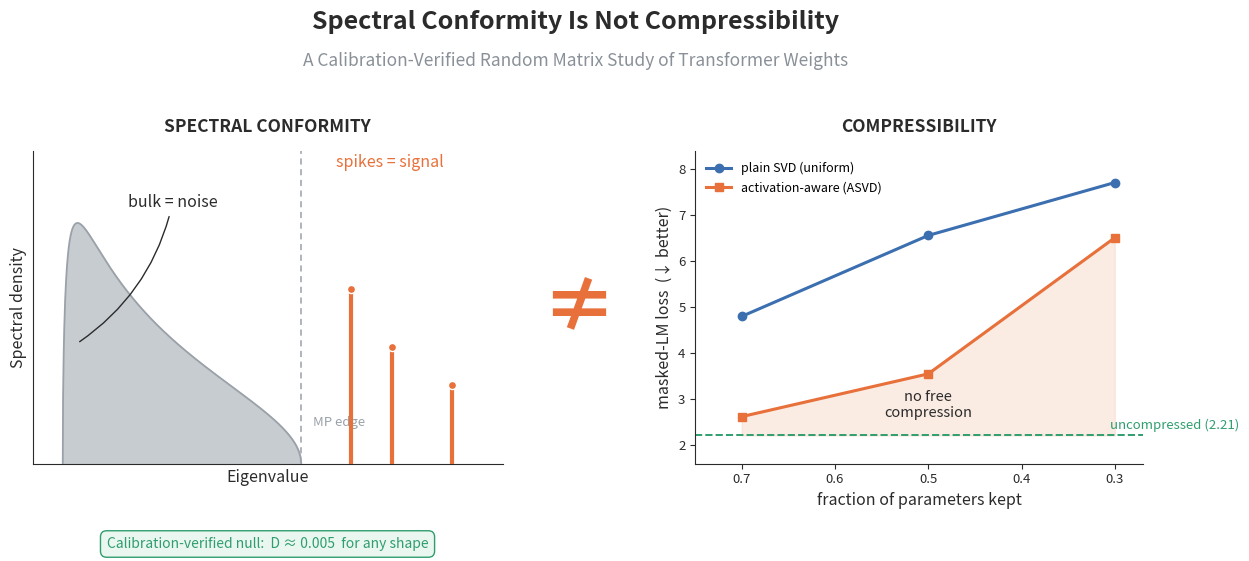

Write the Python code that produced this figure.
"""Graphical abstract for 'Spectral Conformity Is Not Compressibility'.
Left: the calibrated weight spectrum (MP bulk = noise, spikes = signal).
Center: the title's claim, a bold  != .
Right: the real compression stress-test (truncating weights wrecks the model),
so spectral conformity does NOT imply compressibility."""
import numpy as np
import matplotlib; matplotlib.use("Agg")
import matplotlib.pyplot as plt
from matplotlib import gridspec

# ---------- palette ----------
BULK, BULK_EDGE = "#c7ccd1", "#9aa1a8"
SIGNAL = "#e8703a"          # orange accent = signal / ASVD
BLUE = "#3b6fb0"            # uniform
GREEN = "#2f9e6f"           # baseline
INK, MUTE = "#2b2b2b", "#8a9098"

fig = plt.figure(figsize=(12.2, 5.3), dpi=200); fig.patch.set_facecolor("white")
gs = gridspec.GridSpec(1, 2, width_ratios=[1.05, 1.0], wspace=0.42,
                       left=0.055, right=0.965, top=0.72, bottom=0.13)

# =========================================================== LEFT: spectrum
axL = fig.add_subplot(gs[0]); axL.set_facecolor("white")
BETA = 0.35
lm, lp = (1-np.sqrt(BETA))**2, (1+np.sqrt(BETA))**2
x = np.linspace(lm, lp, 800)
rho = np.sqrt(np.clip((lp-x)*(x-lm), 0, None))/(2*np.pi*BETA*x)
axL.fill_between(x, rho, color=BULK, zorder=2)
axL.plot(x, rho, color=BULK_EDGE, lw=1.3, zorder=3)
axL.axvline(lp, ls=(0, (4, 3)), color=BULK_EDGE, lw=1.1, zorder=1)
spk, hts = [lp+0.5, lp+0.9, lp+1.5], [0.6, 0.4, 0.27]
for sx, sh in zip(spk, hts):
    axL.plot([sx, sx], [0, sh], color=SIGNAL, lw=3, solid_capstyle="round", zorder=4)
    axL.scatter([sx], [sh], s=34, color=SIGNAL, zorder=5, edgecolor="white", lw=1)
ymax = rho.max()*1.3
axL.set_xlim(lm-0.3, spk[-1]+0.5); axL.set_ylim(0, ymax)
axL.annotate("bulk = noise", (x[np.argmax(rho)], rho.max()*0.5),
             (x[np.argmax(rho)]+0.5, ymax*0.82), fontsize=11.5, color=INK, ha="left",
             arrowprops=dict(arrowstyle="-", color=INK, lw=1, connectionstyle="arc3,rad=-0.2"))
axL.annotate("spikes = signal", (spk[0], hts[0]), (spk[0]-0.15, ymax*0.95),
             fontsize=11.5, color=SIGNAL, ha="left")
axL.text(lp+0.12, ymax*0.12, "MP edge", fontsize=9.5, color=BULK_EDGE, style="italic", ha="left")
axL.set_xlabel("Eigenvalue", fontsize=11.5, color=INK)
axL.set_ylabel("Spectral density", fontsize=11.5, color=INK)
axL.set_xticks([]); axL.set_yticks([])
for s in ("top", "right"): axL.spines[s].set_visible(False)
for s in ("left", "bottom"): axL.spines[s].set_color(INK)
# calibration badge
axL.text(0.5, -0.235, "Calibration-verified null:  D ≈ 0.005  for any shape",
         transform=axL.transAxes, fontsize=10, color=GREEN, ha="center", va="top",
         bbox=dict(boxstyle="round,pad=0.45", fc="#eaf6f0", ec=GREEN, lw=1))
axL.text(0.5, 1.06, "SPECTRAL CONFORMITY", transform=axL.transAxes, ha="center",
         fontsize=12.5, color=INK, fontweight="bold")

# =========================================================== RIGHT: compression
axR = fig.add_subplot(gs[1]); axR.set_facecolor("white")
kept = [0.7, 0.5, 0.3]                       # real BERT-base means (results/compression_multi.csv)
uniform, asvd, base = [4.80, 6.56, 7.71], [2.62, 3.55, 6.51], 2.21
axR.axhline(base, ls="--", color=GREEN, lw=1.4, zorder=1)
axR.text(0.305, base+0.15, "uncompressed (2.21)", fontsize=9.5, color=GREEN, ha="left")
axR.plot(kept, uniform, "o-", color=BLUE, lw=2.2, ms=6, label="plain SVD (uniform)")
axR.plot(kept, asvd, "s-", color=SIGNAL, lw=2.2, ms=6, label="activation-aware (ASVD)")
axR.fill_between(kept, asvd, base, color="#f6d9c9", alpha=0.5, zorder=0)
axR.annotate("no free\ncompression", (0.5, (asvd[1]+base)/2), fontsize=10.5,
             color=INK, ha="center", va="center", fontweight="medium")
axR.set_xlim(0.75, 0.27); axR.set_ylim(1.6, 8.4)     # invert x: more compression -> right
axR.set_xlabel("fraction of parameters kept", fontsize=11.5, color=INK)
axR.set_ylabel("masked-LM loss  (↓ better)", fontsize=11.5, color=INK)
axR.tick_params(labelsize=9.5, colors=INK)
for s in ("top", "right"): axR.spines[s].set_visible(False)
for s in ("left", "bottom"): axR.spines[s].set_color(INK)
axR.legend(fontsize=9, loc="upper left", frameon=False)
axR.text(0.5, 1.06, "COMPRESSIBILITY", transform=axR.transAxes, ha="center",
         fontsize=12.5, color=INK, fontweight="bold")

# =========================================================== center  !=
fig.text(0.503, 0.42, "≠", ha="center", va="center", fontsize=54,
         color=SIGNAL, fontweight="bold")

# =========================================================== title header
fig.text(0.5, 0.95, "Spectral Conformity Is Not Compressibility",
         ha="center", fontsize=18, color=INK, fontweight="bold")
fig.text(0.5, 0.88, "A Calibration-Verified Random Matrix Study of Transformer Weights",
         ha="center", fontsize=12.5, color=MUTE, style="italic")

for ext in ("pdf", "png"):
    fig.savefig(f"graphical_abstract.{ext}", bbox_inches="tight", facecolor="white")
print("wrote graphical_abstract.pdf / .png")
